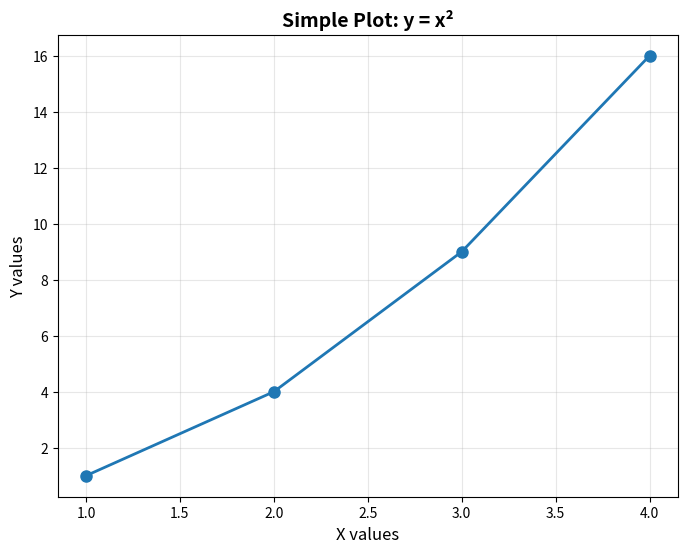

This figure's Python source: (Note: this script raises an exception after producing the figure.)
"""
Data Science Libraries Demo
============================
Demonstrates basic usage of the data science libraries mentioned in the notebook:
- Pandas (data manipulation)
- NumPy (numerical operations)
- Matplotlib (visualization)
"""

try:
    import pandas as pd
    import numpy as np
    import matplotlib.pyplot as plt
    LIBRARIES_AVAILABLE = True
except ImportError as e:
    print(f"Warning: Some libraries are not installed. {e}")
    print("Please install required packages: pip install pandas numpy matplotlib")
    LIBRARIES_AVAILABLE = False


def numpy_demo():
    """Demonstrate NumPy operations"""
    print("=" * 50)
    print("NumPy Examples")
    print("=" * 50)
    
    # Create a NumPy array
    arr = np.array([1, 2, 3, 4, 5])
    print(f"NumPy array: {arr}")
    print(f"Mean: {np.mean(arr)}")
    print(f"Sum: {np.sum(arr)}")
    print(f"Max: {np.max(arr)}")
    print(f"Min: {np.min(arr)}")
    print()


def pandas_demo():
    """Demonstrate Pandas operations"""
    print("=" * 50)
    print("Pandas Examples")
    print("=" * 50)
    
    # Create a simple DataFrame
    df = pd.DataFrame({
        'A': [1, 2, 3, 4],
        'B': [4, 5, 6, 7],
        'C': [7, 8, 9, 10]
    })
    print("Pandas DataFrame:")
    print(df)
    print(f"\nDataFrame shape: {df.shape}")
    print(f"Column names: {list(df.columns)}")
    print(f"\nBasic statistics:")
    print(df.describe())
    print()


def matplotlib_demo():
    """Demonstrate Matplotlib visualization"""
    print("=" * 50)
    print("Matplotlib Examples")
    print("=" * 50)
    
    # Create a simple plot
    x = [1, 2, 3, 4]
    y = [1, 4, 9, 16]
    
    plt.figure(figsize=(8, 6))
    plt.plot(x, y, marker='o', linestyle='-', linewidth=2, markersize=8)
    plt.title('Simple Plot: y = x²', fontsize=14, fontweight='bold')
    plt.xlabel('X values', fontsize=12)
    plt.ylabel('Y values', fontsize=12)
    plt.grid(True, alpha=0.3)
    
    # Save the plot
    import os
    script_dir = os.path.dirname(os.path.abspath(__file__))
    output_file = os.path.join(script_dir, 'plot.png')
    plt.savefig(output_file, dpi=150, bbox_inches='tight')
    print(f"Plot saved as '{output_file}'")
    print("Note: Close the plot window to continue (if displayed)")
    plt.close()  # Close to avoid display issues in non-interactive environments
    print()


def main():
    """Main function to run all demonstrations"""
    if not LIBRARIES_AVAILABLE:
        return
    
    print("\n" + "=" * 50)
    print("Data Science Libraries Demonstration")
    print("=" * 50 + "\n")
    
    numpy_demo()
    pandas_demo()
    matplotlib_demo()
    
    print("=" * 50)
    print("All demonstrations completed!")
    print("=" * 50)


if __name__ == "__main__":
    main()

